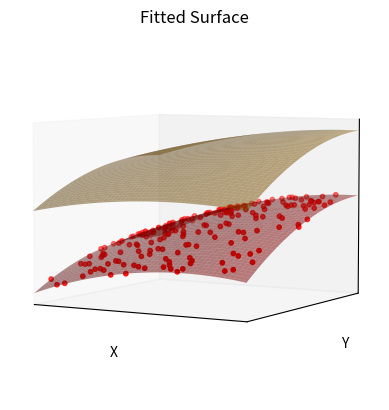

This figure's Python source:
import numpy as np
import matplotlib.pyplot as plt
from mpl_toolkits.mplot3d import Axes3D
from scipy.optimize import curve_fit

# 生成示例散点数据
np.random.seed(123)
x = np.random.rand(200)
y = np.random.rand(200)
x1 = np.random.rand(200)
y1 = np.random.rand(200)
z = 6*x + -8*y + -80*(x**2) + 40*x*y + -80*(y**2) + np.random.randn(200) * 0.001  # 添加噪声
z2 = 6*x1 + -8*y1 + -50*(x1**2) + 30*x1*y1 + -80*(y1**2) + np.random.randn(200) * 0.001 + 90
# 绘制散点图
fig = plt.figure(dpi=600)
ax = fig.add_subplot(111, projection='3d')


# 使用 curve_fit 拟合曲面
def func(xy, a, b, c, d, e,f):
    x, y = xy
    return a + b*x + c*y + d*x**2 + e*y**2 + f*x*y

popt, pcov = curve_fit(func, (x, y), z)
popt1, pcov1 = curve_fit(func, (x1, y1), z2)

# 绘制拟合的曲面图
xq, yq = np.meshgrid(np.linspace(min(x), max(x), 100), np.linspace(min(y), max(y), 100))
z_fit = func((xq, yq), *popt)
ax.plot_surface(xq, yq, z_fit, color='r', alpha=0.5)

xq1, yq1 = np.meshgrid(np.linspace(min(x1), max(x1), 100), np.linspace(min(y1), max(y1), 100))
z_fit1 = func((xq1, yq1), *popt1)
ax.plot_surface(xq1, yq1, z_fit1, color='orange', alpha=0.5)

# 绘制散点图
ax.scatter(x, y, z, c='r', marker='o',s=10)
ax.set_xlabel('X')
ax.set_ylabel('Y')
ax.set_zlabel('Z')
ax.set_xlim(0,max(x))
ax.set_ylim(0,max(y))
ax.set_title('Fitted Surface')
ax.set_xticks([])
ax.set_yticks([])
ax.set_zticks([])
ax.grid(False)
#ax.legend(['Fitted Surface', 'Scatter Plot'])
ax.view_init(elev=5,azim=120)
plt.savefig('4399_无网格.png')
plt.show()
